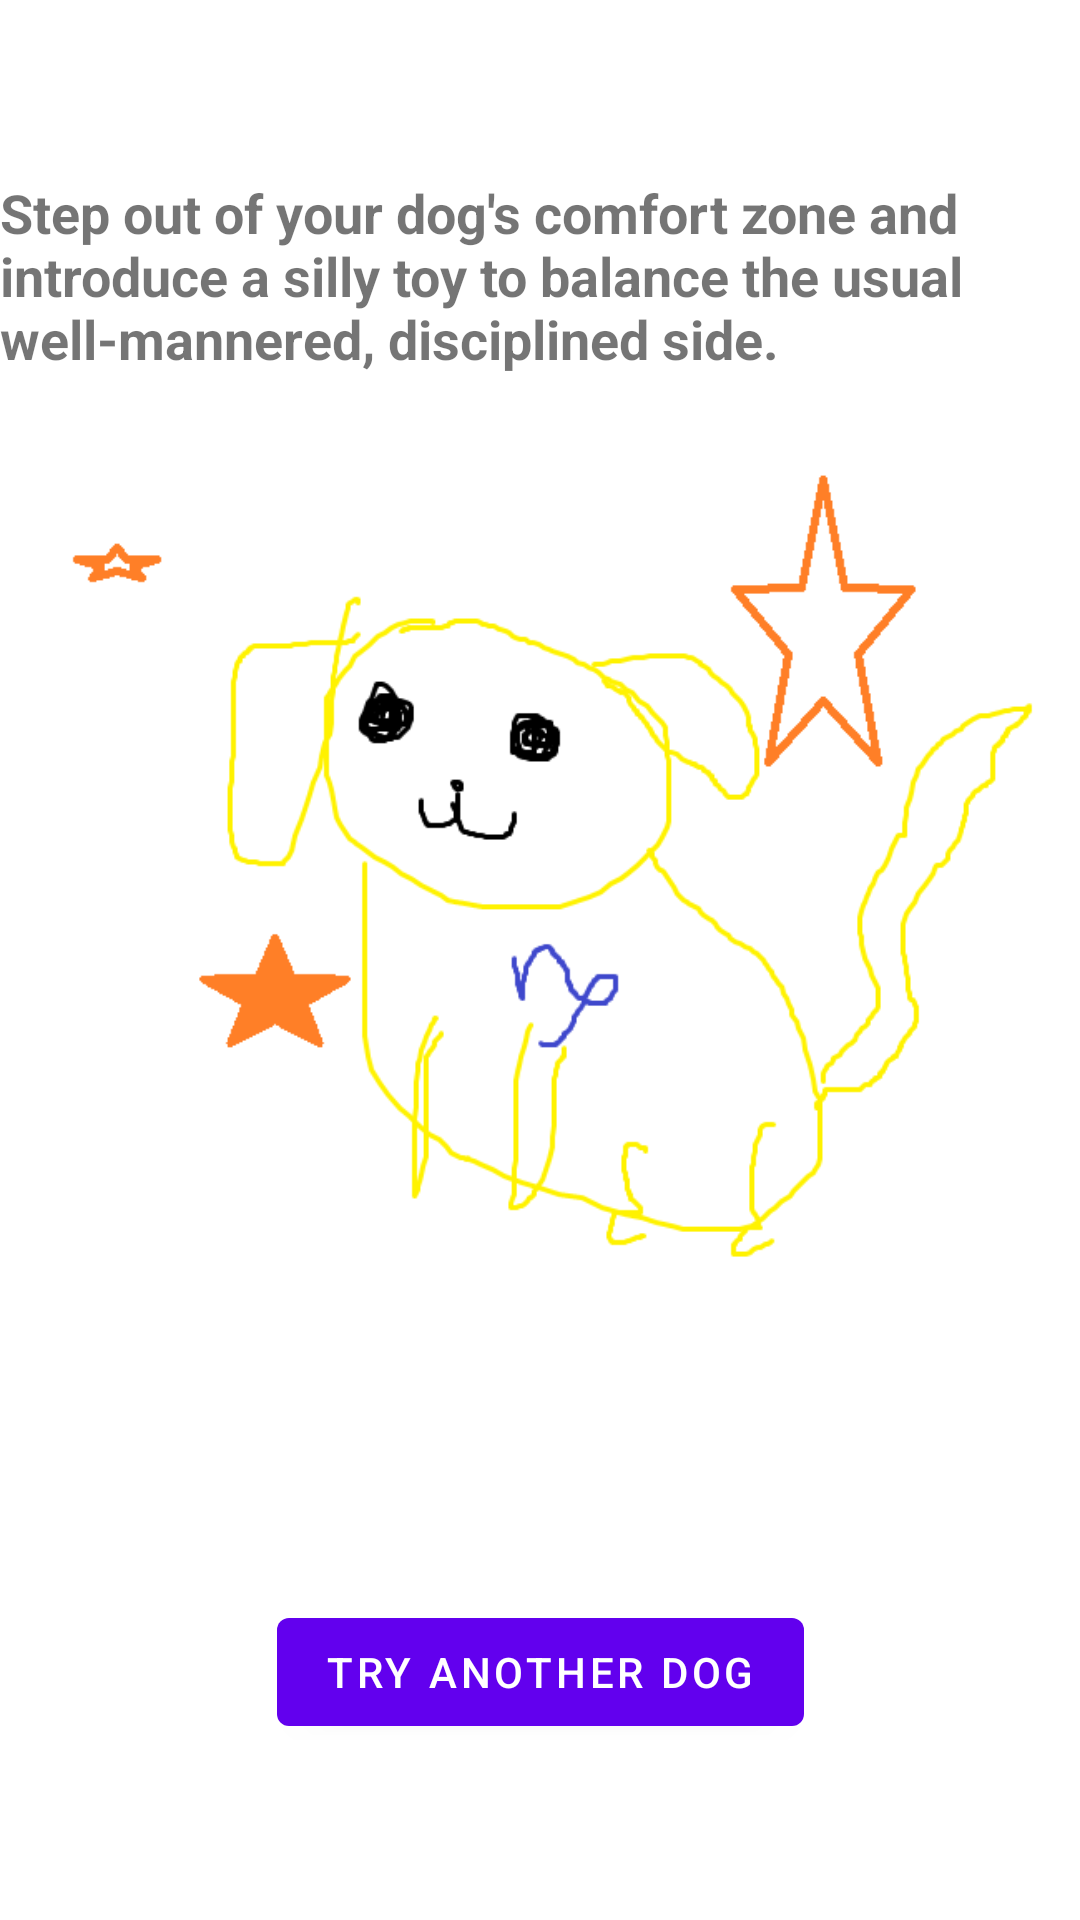

Android layout source for this screen:
<!-- AndroidManifest.xml: application theme Theme.Doggoscopes -->
<!-- res/layout/fragment_capricorn.xml -->
<?xml version="1.0" encoding="utf-8"?>
<androidx.constraintlayout.widget.ConstraintLayout xmlns:android="http://schemas.android.com/apk/res/android"
    xmlns:app="http://schemas.android.com/apk/res-auto"
    xmlns:tools="http://schemas.android.com/tools"
    android:layout_width="match_parent"
    android:layout_height="match_parent"
    tools:context=".CapricornFragment">

    <LinearLayout
        android:layout_width="match_parent"
        android:layout_height="match_parent">
        <ImageView
            android:layout_width="wrap_content"
            android:layout_height="wrap_content"
            android:src= "@drawable/cheese_capricorn"
            tools:ignore="ContentDescription" />
    </LinearLayout>

    <TextView
        android:id="@+id/result_text"
        android:layout_width="wrap_content"
        android:layout_height="wrap_content"
        android:paddingBottom="350dp"
        android:text="Step out of your dog's comfort zone and introduce a silly toy to balance the usual well-mannered, disciplined side."
        android:textSize="18sp"
        android:textStyle="bold"
        app:layout_constraintBottom_toTopOf="@id/back_button"
        app:layout_constraintEnd_toEndOf="parent"
        app:layout_constraintStart_toStartOf="parent"
        app:layout_constraintTop_toTopOf="parent" />

    <Button
        android:id="@+id/back_button"
        android:layout_width="wrap_content"
        android:layout_height="wrap_content"
        android:text="@string/back_to_title"
        app:layout_constraintBottom_toBottomOf="parent"
        app:layout_constraintEnd_toEndOf="parent"
        app:layout_constraintStart_toStartOf="parent"
        app:layout_constraintTop_toBottomOf="@id/result_text" />

</androidx.constraintlayout.widget.ConstraintLayout>
<!-- resources referenced by this layout -->
<resources>
  <!-- drawable cheese_capricorn: png bitmap (drawable, 24738 bytes) -->
  <string name="back_to_title">Try another dog</string>
  <style name="Theme.Doggoscopes" parent="Theme.MaterialComponents.DayNight.DarkActionBar">
          
          <item name="colorPrimary">@color/purple_500</item>
          <item name="colorPrimaryVariant">@color/purple_700</item>
          <item name="colorOnPrimary">@color/white</item>
          
          <item name="colorSecondary">@color/teal_200</item>
          <item name="colorSecondaryVariant">@color/teal_700</item>
          <item name="colorOnSecondary">@color/black</item>
          
          <item name="android:statusBarColor" tools:targetApi="l">?attr/colorPrimaryVariant</item>
          
      </style>
  <!-- not gathered from this repository: default colours our renderer supplied (Android Studio template values) -->
  <color name="purple_500">#FF6200EE</color>
  <color name="purple_700">#FF3700B3</color>
  <color name="teal_200">#FF03DAC5</color>
  <color name="teal_700">#FF018786</color>
  <color name="black">#FF000000</color>
  <color name="white">#FFFFFFFF</color>
</resources>
